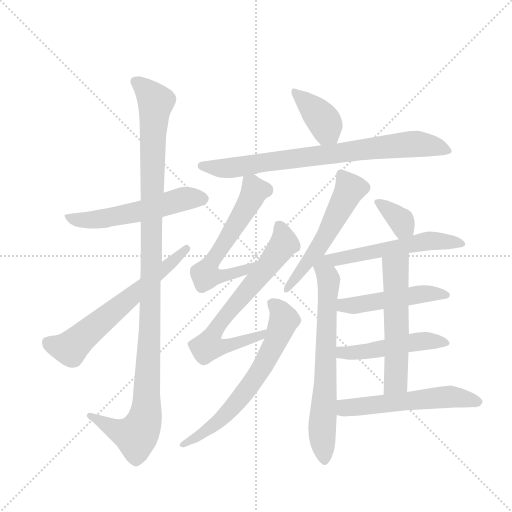
t = 0.00 s
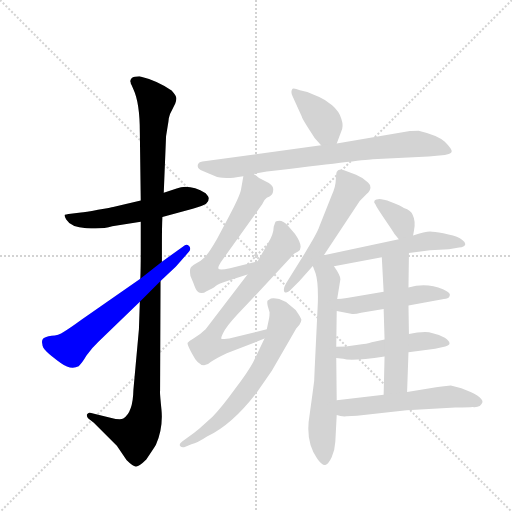
t = 2.39 s
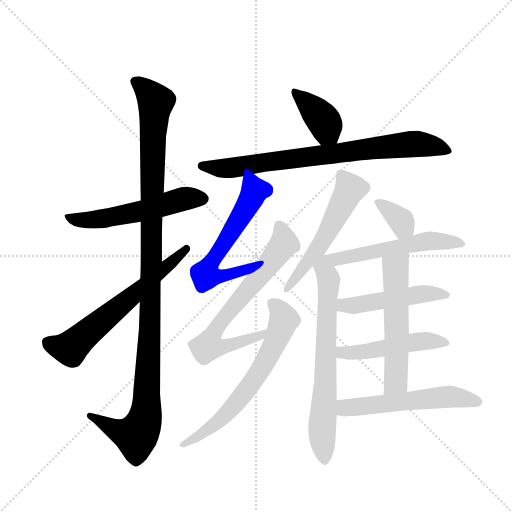
t = 4.79 s
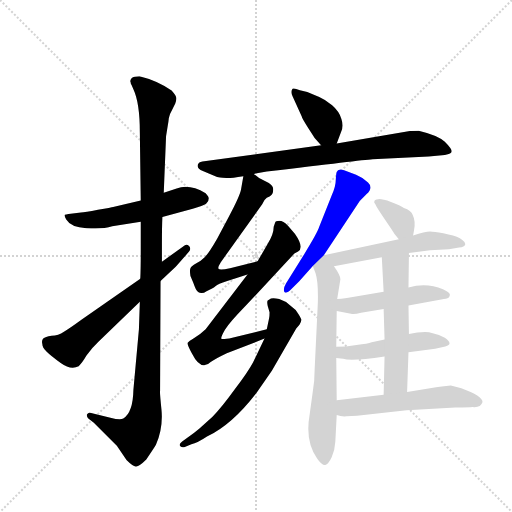
t = 7.18 s
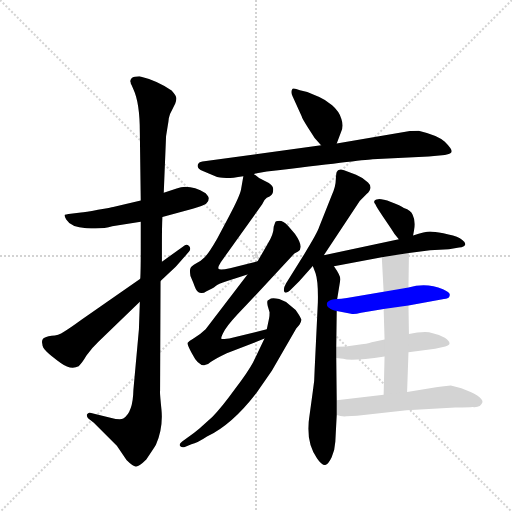
t = 9.57 s
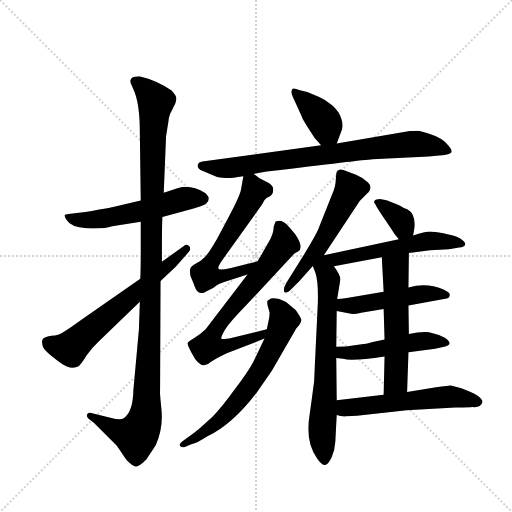
t = 11.97 s

The animated SVG that drew these frames (rendered in a browser with its animation timeline set to each time). Animation: 16 CSS @keyframes rules; one cycle of 11.97 s.

<svg version="1.1" viewBox="0 0 1024 1024" xmlns="http://www.w3.org/2000/svg">
  <g stroke="lightgray" stroke-dasharray="1,1" stroke-width="1" transform="scale(4, 4)">
    <line x1="0" y1="0" x2="256" y2="256"></line>
    <line x1="256" y1="0" x2="0" y2="256"></line>
    <line x1="128" y1="0" x2="128" y2="256"></line>
    <line x1="0" y1="128" x2="256" y2="128"></line>
  </g>
  <g transform="scale(0.92, -0.92) translate(60, -900)">
    <style type="text/css">
      
        @keyframes keyframes0 {
          from {
            stroke: blue;
            stroke-dashoffset: 557;
            stroke-width: 128;
          }
          64% {
            animation-timing-function: step-end;
            stroke: blue;
            stroke-dashoffset: 0;
            stroke-width: 128;
          }
          to {
            stroke: black;
            stroke-width: 1024;
          }
        }
        #make-me-a-hanzi-animation-0 {
          animation: keyframes0 0.7032877604166666s both;
          animation-delay: 0s;
          animation-timing-function: linear;
        }
      
        @keyframes keyframes1 {
          from {
            stroke: blue;
            stroke-dashoffset: 1162;
            stroke-width: 128;
          }
          79% {
            animation-timing-function: step-end;
            stroke: blue;
            stroke-dashoffset: 0;
            stroke-width: 128;
          }
          to {
            stroke: black;
            stroke-width: 1024;
          }
        }
        #make-me-a-hanzi-animation-1 {
          animation: keyframes1 1.1956380208333333s both;
          animation-delay: 0.7032877604166666s;
          animation-timing-function: linear;
        }
      
        @keyframes keyframes2 {
          from {
            stroke: blue;
            stroke-dashoffset: 641;
            stroke-width: 128;
          }
          68% {
            animation-timing-function: step-end;
            stroke: blue;
            stroke-dashoffset: 0;
            stroke-width: 128;
          }
          to {
            stroke: black;
            stroke-width: 1024;
          }
        }
        #make-me-a-hanzi-animation-2 {
          animation: keyframes2 0.7716471354166666s both;
          animation-delay: 1.89892578125s;
          animation-timing-function: linear;
        }
      
        @keyframes keyframes3 {
          from {
            stroke: blue;
            stroke-dashoffset: 393;
            stroke-width: 128;
          }
          56% {
            animation-timing-function: step-end;
            stroke: blue;
            stroke-dashoffset: 0;
            stroke-width: 128;
          }
          to {
            stroke: black;
            stroke-width: 1024;
          }
        }
        #make-me-a-hanzi-animation-3 {
          animation: keyframes3 0.56982421875s both;
          animation-delay: 2.6705729166666665s;
          animation-timing-function: linear;
        }
      
        @keyframes keyframes4 {
          from {
            stroke: blue;
            stroke-dashoffset: 798;
            stroke-width: 128;
          }
          72% {
            animation-timing-function: step-end;
            stroke: blue;
            stroke-dashoffset: 0;
            stroke-width: 128;
          }
          to {
            stroke: black;
            stroke-width: 1024;
          }
        }
        #make-me-a-hanzi-animation-4 {
          animation: keyframes4 0.8994140625s both;
          animation-delay: 3.2403971354166665s;
          animation-timing-function: linear;
        }
      
        @keyframes keyframes5 {
          from {
            stroke: blue;
            stroke-dashoffset: 608;
            stroke-width: 128;
          }
          66% {
            animation-timing-function: step-end;
            stroke: blue;
            stroke-dashoffset: 0;
            stroke-width: 128;
          }
          to {
            stroke: black;
            stroke-width: 1024;
          }
        }
        #make-me-a-hanzi-animation-5 {
          animation: keyframes5 0.7447916666666666s both;
          animation-delay: 4.139811197916666s;
          animation-timing-function: linear;
        }
      
        @keyframes keyframes6 {
          from {
            stroke: blue;
            stroke-dashoffset: 702;
            stroke-width: 128;
          }
          70% {
            animation-timing-function: step-end;
            stroke: blue;
            stroke-dashoffset: 0;
            stroke-width: 128;
          }
          to {
            stroke: black;
            stroke-width: 1024;
          }
        }
        #make-me-a-hanzi-animation-6 {
          animation: keyframes6 0.8212890625s both;
          animation-delay: 4.884602864583333s;
          animation-timing-function: linear;
        }
      
        @keyframes keyframes7 {
          from {
            stroke: blue;
            stroke-dashoffset: 660;
            stroke-width: 128;
          }
          68% {
            animation-timing-function: step-end;
            stroke: blue;
            stroke-dashoffset: 0;
            stroke-width: 128;
          }
          to {
            stroke: black;
            stroke-width: 1024;
          }
        }
        #make-me-a-hanzi-animation-7 {
          animation: keyframes7 0.787109375s both;
          animation-delay: 5.705891927083333s;
          animation-timing-function: linear;
        }
      
        @keyframes keyframes8 {
          from {
            stroke: blue;
            stroke-dashoffset: 551;
            stroke-width: 128;
          }
          64% {
            animation-timing-function: step-end;
            stroke: blue;
            stroke-dashoffset: 0;
            stroke-width: 128;
          }
          to {
            stroke: black;
            stroke-width: 1024;
          }
        }
        #make-me-a-hanzi-animation-8 {
          animation: keyframes8 0.6984049479166666s both;
          animation-delay: 6.493001302083333s;
          animation-timing-function: linear;
        }
      
        @keyframes keyframes9 {
          from {
            stroke: blue;
            stroke-dashoffset: 698;
            stroke-width: 128;
          }
          69% {
            animation-timing-function: step-end;
            stroke: blue;
            stroke-dashoffset: 0;
            stroke-width: 128;
          }
          to {
            stroke: black;
            stroke-width: 1024;
          }
        }
        #make-me-a-hanzi-animation-9 {
          animation: keyframes9 0.8180338541666666s both;
          animation-delay: 7.19140625s;
          animation-timing-function: linear;
        }
      
        @keyframes keyframes10 {
          from {
            stroke: blue;
            stroke-dashoffset: 355;
            stroke-width: 128;
          }
          54% {
            animation-timing-function: step-end;
            stroke: blue;
            stroke-dashoffset: 0;
            stroke-width: 128;
          }
          to {
            stroke: black;
            stroke-width: 1024;
          }
        }
        #make-me-a-hanzi-animation-10 {
          animation: keyframes10 0.5388997395833334s both;
          animation-delay: 8.009440104166666s;
          animation-timing-function: linear;
        }
      
        @keyframes keyframes11 {
          from {
            stroke: blue;
            stroke-dashoffset: 552;
            stroke-width: 128;
          }
          64% {
            animation-timing-function: step-end;
            stroke: blue;
            stroke-dashoffset: 0;
            stroke-width: 128;
          }
          to {
            stroke: black;
            stroke-width: 1024;
          }
        }
        #make-me-a-hanzi-animation-11 {
          animation: keyframes11 0.69921875s both;
          animation-delay: 8.54833984375s;
          animation-timing-function: linear;
        }
      
        @keyframes keyframes12 {
          from {
            stroke: blue;
            stroke-dashoffset: 494;
            stroke-width: 128;
          }
          62% {
            animation-timing-function: step-end;
            stroke: blue;
            stroke-dashoffset: 0;
            stroke-width: 128;
          }
          to {
            stroke: black;
            stroke-width: 1024;
          }
        }
        #make-me-a-hanzi-animation-12 {
          animation: keyframes12 0.6520182291666666s both;
          animation-delay: 9.24755859375s;
          animation-timing-function: linear;
        }
      
        @keyframes keyframes13 {
          from {
            stroke: blue;
            stroke-dashoffset: 491;
            stroke-width: 128;
          }
          62% {
            animation-timing-function: step-end;
            stroke: blue;
            stroke-dashoffset: 0;
            stroke-width: 128;
          }
          to {
            stroke: black;
            stroke-width: 1024;
          }
        }
        #make-me-a-hanzi-animation-13 {
          animation: keyframes13 0.6495768229166666s both;
          animation-delay: 9.899576822916666s;
          animation-timing-function: linear;
        }
      
        @keyframes keyframes14 {
          from {
            stroke: blue;
            stroke-dashoffset: 567;
            stroke-width: 128;
          }
          65% {
            animation-timing-function: step-end;
            stroke: blue;
            stroke-dashoffset: 0;
            stroke-width: 128;
          }
          to {
            stroke: black;
            stroke-width: 1024;
          }
        }
        #make-me-a-hanzi-animation-14 {
          animation: keyframes14 0.71142578125s both;
          animation-delay: 10.549153645833332s;
          animation-timing-function: linear;
        }
      
        @keyframes keyframes15 {
          from {
            stroke: blue;
            stroke-dashoffset: 562;
            stroke-width: 128;
          }
          65% {
            animation-timing-function: step-end;
            stroke: blue;
            stroke-dashoffset: 0;
            stroke-width: 128;
          }
          to {
            stroke: black;
            stroke-width: 1024;
          }
        }
        #make-me-a-hanzi-animation-15 {
          animation: keyframes15 0.7073567708333334s both;
          animation-delay: 11.260579427083332s;
          animation-timing-function: linear;
        }
      
    </style>
    
      <path d="M 324 490 L 296 481 L 246 464 L 186 450 Q 183 449 153 444 Q 124 438 116 438 L 89 435 Q 83 434 81 433 Q 79 431 84 423 Q 94 406 128 404 Q 162 401 184 408 L 246 418 L 293 428 L 359 446 Q 382 453 388 457 Q 394 461 394 469 Q 394 472 387 480 Q 351 501 324 490 Z" fill="lightgray"></path>
    
      <path d="M 296 481 L 301 604 L 305 629 Q 306 633 307 643 Q 309 653 314 661 L 321 675 Q 324 683 323 688 Q 322 693 313 703 Q 281 725 243 734 Q 231 734 226 730 Q 222 725 224 721 Q 224 717 226 715 L 230 706 Q 244 676 244 612 L 246 464 L 246 418 L 246 357 Q 246 316 245 294 L 244 244 L 242 184 L 230 52 Q 229 3 208 -10 Q 201 -14 180 -8 L 138 2 Q 132 4 129 -1 Q 128 -6 132 -10 L 144 -19 L 194 -69 L 215 -100 Q 229 -114 235 -114 Q 242 -115 258 -99 Q 275 -74 279 -67 Q 295 -30 291 10 Q 287 49 288 50 L 289 289 L 292 331 L 292 371 Q 292 407 293 428 L 296 481 Z" fill="lightgray"></path>
    
      <path d="M 245 294 L 117 205 Q 91 186 79 179 Q 67 171 52 170 Q 38 168 34 164 Q 30 160 32 152 Q 32 144 41 136 Q 50 127 72 111 Q 94 95 111 104 Q 118 110 128 127 Q 139 143 154 157 L 244 244 L 289 289 L 322 320 L 351 353 Q 356 360 351 365 Q 346 370 342 367 L 292 331 L 245 294 Z" fill="lightgray"></path>
    
      <path d="M 672 588 L 681 612 Q 688 625 682 642 Q 677 658 662 671 Q 648 683 634 689 L 608 700 L 592 704 Q 579 709 576 707 Q 571 701 576 691 L 596 647 Q 596 644 610 622 L 624 600 L 638 584 C 658 561 661 560 672 588 Z" fill="lightgray"></path>
    
      <path d="M 492 522 L 520 527 Q 724 552 750 554 L 872 560 L 907 563 Q 922 565 922 571 Q 922 577 907 592 Q 892 606 850 616 Q 836 616 831 615 L 672 588 L 638 584 L 380 549 Q 373 548 371 544 Q 366 534 381 528 L 412 515 Q 426 513 432 513 Q 439 512 469 517 L 492 522 Z" fill="lightgray"></path>
    
      <path d="M 500 332 L 440 317 Q 417 312 415 316 Q 413 319 420 330 L 510 456 Q 514 466 520 470 Q 527 473 530 476 Q 534 479 534 489 Q 534 498 517 506 Q 501 513 492 522 C 473 538 473 538 469 517 L 464 488 Q 461 473 438 430 L 412 381 Q 393 348 385 341 Q 377 333 366 327 Q 356 321 354 317 Q 352 312 354 300 L 360 286 Q 366 269 369 267 Q 372 264 377 263 Q 382 262 389 267 L 401 273 Q 405 274 409 278 Q 413 282 434 289 L 478 303 C 507 312 529 339 500 332 Z" fill="lightgray"></path>
    
      <path d="M 433 132 L 515 164 C 543 175 549 191 520 184 L 445 166 Q 422 161 421 164 Q 420 167 429 183 Q 439 199 473 234 L 580 349 L 588 353 Q 602 362 581 392 L 566 409 Q 556 420 547 420 Q 539 420 538 416 L 535 407 Q 535 391 522 370 L 500 332 L 478 303 L 387 184 Q 377 174 363 166 Q 350 158 348 155 Q 346 152 357 132 Q 377 92 398 113 Q 406 119 433 132 Z" fill="lightgray"></path>
    
      <path d="M 515 164 L 490 112 Q 480 93 450 53 Q 421 13 402 -6 L 373 -32 Q 360 -43 348 -51 L 336 -60 Q 328 -66 332 -70 Q 336 -74 343 -71 L 356 -66 Q 369 -63 390 -49 Q 446 -22 499 48 L 531 94 L 584 186 L 591 194 Q 595 201 595 204 Q 596 206 589 217 Q 583 228 571 236 Q 560 246 547 250 Q 534 253 529 251 L 522 247 Q 520 244 522 235 L 526 221 Q 526 211 525 208 L 520 184 L 515 164 Z" fill="lightgray"></path>
    
      <path d="M 714 520 L 688 530 Q 675 535 672 526 Q 671 525 670 510 Q 670 495 661 475 L 634 407 Q 630 394 601 347 L 562 284 Q 555 272 558 266 Q 562 260 573 271 L 590 288 L 620 322 L 644 345 L 722 463 L 737 478 Q 752 492 740 503 Q 729 514 714 520 Z" fill="lightgray"></path>
    
      <path d="M 620 322 L 626 306 Q 632 288 631 243 L 624 96 Q 624 71 620 49 L 613 -2 Q 603 -59 629 -96 Q 640 -112 647 -111 Q 654 -109 661 -94 Q 668 -79 669 -60 L 672 -2 L 672 30 L 671 122 L 671 146 L 672 224 L 673 250 L 680 293 Q 680 301 666 321 C 641 359 604 366 620 322 Z" fill="lightgray"></path>
    
      <path d="M 838 388 L 840 399 Q 844 419 837 433 Q 834 443 818 448 Q 811 453 790 461 Q 770 468 762 467 Q 754 466 754 463 Q 752 460 756 456 Q 759 449 772 430 L 790 403 Q 798 389 807 380 C 828 358 833 358 838 388 Z" fill="lightgray"></path>
    
      <path d="M 829 350 L 875 356 L 916 358 L 938 362 Q 950 363 951 368 Q 953 372 945 378 Q 936 386 915 390 Q 891 396 880 396 Q 871 399 838 388 L 807 380 L 644 345 C 615 339 637 315 666 321 L 770 341 L 829 350 Z" fill="lightgray"></path>
    
      <path d="M 828 236 L 905 250 Q 915 252 916 254 Q 918 256 918 260 Q 917 264 903 271 Q 867 287 828 275 L 774 266 L 694 252 Q 681 250 673 250 C 643 249 643 230 672 224 L 703 218 Q 709 216 725 220 L 774 228 L 828 236 Z" fill="lightgray"></path>
    
      <path d="M 828 134 L 886 142 L 908 147 Q 927 152 907 166 Q 880 178 864 178 Q 848 178 829 174 L 776 162 L 748 156 Q 740 153 715 150 Q 691 146 671 146 C 641 145 641 126 671 122 L 686 120 Q 703 114 776 125 L 828 134 Z" fill="lightgray"></path>
    
      <path d="M 825 48 L 828 134 L 829 174 L 828 236 L 828 275 L 829 350 C 829 380 768 371 770 341 L 774 266 L 774 228 L 776 162 L 776 125 L 774 42 C 773 12 824 18 825 48 Z" fill="lightgray"></path>
    
      <path d="M 672 -2 Q 682 -6 693 -5 Q 705 -4 716 -4 L 824 8 L 930 14 Q 962 14 967 15 Q 985 13 989 26 Q 989 39 943 56 L 920 62 Q 916 62 888 58 L 825 48 L 774 42 L 672 30 C 642 26 643 6 672 -2 Z" fill="lightgray"></path>
    
    
      <clipPath id="make-me-a-hanzi-clip-0">
        <path d="M 324 490 L 296 481 L 246 464 L 186 450 Q 183 449 153 444 Q 124 438 116 438 L 89 435 Q 83 434 81 433 Q 79 431 84 423 Q 94 406 128 404 Q 162 401 184 408 L 246 418 L 293 428 L 359 446 Q 382 453 388 457 Q 394 461 394 469 Q 394 472 387 480 Q 351 501 324 490 Z"></path>
      </clipPath>
      <path clip-path="url(#make-me-a-hanzi-clip-0)" d="M 86 429 L 137 421 L 235 438 L 337 467 L 381 468" fill="none" id="make-me-a-hanzi-animation-0" stroke-dasharray="429 858" stroke-linecap="round"></path>
    
      <clipPath id="make-me-a-hanzi-clip-1">
        <path d="M 296 481 L 301 604 L 305 629 Q 306 633 307 643 Q 309 653 314 661 L 321 675 Q 324 683 323 688 Q 322 693 313 703 Q 281 725 243 734 Q 231 734 226 730 Q 222 725 224 721 Q 224 717 226 715 L 230 706 Q 244 676 244 612 L 246 464 L 246 418 L 246 357 Q 246 316 245 294 L 244 244 L 242 184 L 230 52 Q 229 3 208 -10 Q 201 -14 180 -8 L 138 2 Q 132 4 129 -1 Q 128 -6 132 -10 L 144 -19 L 194 -69 L 215 -100 Q 229 -114 235 -114 Q 242 -115 258 -99 Q 275 -74 279 -67 Q 295 -30 291 10 Q 287 49 288 50 L 289 289 L 292 331 L 292 371 Q 292 407 293 428 L 296 481 Z"></path>
      </clipPath>
      <path clip-path="url(#make-me-a-hanzi-clip-1)" d="M 233 724 L 267 694 L 278 674 L 257 0 L 236 -48 L 196 -37 L 135 -4" fill="none" id="make-me-a-hanzi-animation-1" stroke-dasharray="1034 2068" stroke-linecap="round"></path>
    
      <clipPath id="make-me-a-hanzi-clip-2">
        <path d="M 245 294 L 117 205 Q 91 186 79 179 Q 67 171 52 170 Q 38 168 34 164 Q 30 160 32 152 Q 32 144 41 136 Q 50 127 72 111 Q 94 95 111 104 Q 118 110 128 127 Q 139 143 154 157 L 244 244 L 289 289 L 322 320 L 351 353 Q 356 360 351 365 Q 346 370 342 367 L 292 331 L 245 294 Z"></path>
      </clipPath>
      <path clip-path="url(#make-me-a-hanzi-clip-2)" d="M 42 156 L 93 143 L 345 359" fill="none" id="make-me-a-hanzi-animation-2" stroke-dasharray="513 1026" stroke-linecap="round"></path>
    
      <clipPath id="make-me-a-hanzi-clip-3">
        <path d="M 672 588 L 681 612 Q 688 625 682 642 Q 677 658 662 671 Q 648 683 634 689 L 608 700 L 592 704 Q 579 709 576 707 Q 571 701 576 691 L 596 647 Q 596 644 610 622 L 624 600 L 638 584 C 658 561 661 560 672 588 Z"></path>
      </clipPath>
      <path clip-path="url(#make-me-a-hanzi-clip-3)" d="M 579 702 L 641 641 L 665 597" fill="none" id="make-me-a-hanzi-animation-3" stroke-dasharray="265 530" stroke-linecap="round"></path>
    
      <clipPath id="make-me-a-hanzi-clip-4">
        <path d="M 492 522 L 520 527 Q 724 552 750 554 L 872 560 L 907 563 Q 922 565 922 571 Q 922 577 907 592 Q 892 606 850 616 Q 836 616 831 615 L 672 588 L 638 584 L 380 549 Q 373 548 371 544 Q 366 534 381 528 L 412 515 Q 426 513 432 513 Q 439 512 469 517 L 492 522 Z"></path>
      </clipPath>
      <path clip-path="url(#make-me-a-hanzi-clip-4)" d="M 379 540 L 414 534 L 457 536 L 853 588 L 915 573" fill="none" id="make-me-a-hanzi-animation-4" stroke-dasharray="670 1340" stroke-linecap="round"></path>
    
      <clipPath id="make-me-a-hanzi-clip-5">
        <path d="M 500 332 L 440 317 Q 417 312 415 316 Q 413 319 420 330 L 510 456 Q 514 466 520 470 Q 527 473 530 476 Q 534 479 534 489 Q 534 498 517 506 Q 501 513 492 522 C 473 538 473 538 469 517 L 464 488 Q 461 473 438 430 L 412 381 Q 393 348 385 341 Q 377 333 366 327 Q 356 321 354 317 Q 352 312 354 300 L 360 286 Q 366 269 369 267 Q 372 264 377 263 Q 382 262 389 267 L 401 273 Q 405 274 409 278 Q 413 282 434 289 L 478 303 C 507 312 529 339 500 332 Z"></path>
      </clipPath>
      <path clip-path="url(#make-me-a-hanzi-clip-5)" d="M 477 508 L 493 485 L 488 473 L 387 305 L 421 298 L 474 314 L 493 330" fill="none" id="make-me-a-hanzi-animation-5" stroke-dasharray="480 960" stroke-linecap="round"></path>
    
      <clipPath id="make-me-a-hanzi-clip-6">
        <path d="M 433 132 L 515 164 C 543 175 549 191 520 184 L 445 166 Q 422 161 421 164 Q 420 167 429 183 Q 439 199 473 234 L 580 349 L 588 353 Q 602 362 581 392 L 566 409 Q 556 420 547 420 Q 539 420 538 416 L 535 407 Q 535 391 522 370 L 500 332 L 478 303 L 387 184 Q 377 174 363 166 Q 350 158 348 155 Q 346 152 357 132 Q 377 92 398 113 Q 406 119 433 132 Z"></path>
      </clipPath>
      <path clip-path="url(#make-me-a-hanzi-clip-6)" d="M 547 408 L 558 371 L 414 192 L 393 148 L 435 148 L 508 171 L 513 180" fill="none" id="make-me-a-hanzi-animation-6" stroke-dasharray="574 1148" stroke-linecap="round"></path>
    
      <clipPath id="make-me-a-hanzi-clip-7">
        <path d="M 515 164 L 490 112 Q 480 93 450 53 Q 421 13 402 -6 L 373 -32 Q 360 -43 348 -51 L 336 -60 Q 328 -66 332 -70 Q 336 -74 343 -71 L 356 -66 Q 369 -63 390 -49 Q 446 -22 499 48 L 531 94 L 584 186 L 591 194 Q 595 201 595 204 Q 596 206 589 217 Q 583 228 571 236 Q 560 246 547 250 Q 534 253 529 251 L 522 247 Q 520 244 522 235 L 526 221 Q 526 211 525 208 L 520 184 L 515 164 Z"></path>
      </clipPath>
      <path clip-path="url(#make-me-a-hanzi-clip-7)" d="M 530 241 L 545 229 L 558 205 L 509 100 L 468 41 L 418 -13 L 338 -67" fill="none" id="make-me-a-hanzi-animation-7" stroke-dasharray="532 1064" stroke-linecap="round"></path>
    
      <clipPath id="make-me-a-hanzi-clip-8">
        <path d="M 714 520 L 688 530 Q 675 535 672 526 Q 671 525 670 510 Q 670 495 661 475 L 634 407 Q 630 394 601 347 L 562 284 Q 555 272 558 266 Q 562 260 573 271 L 590 288 L 620 322 L 644 345 L 722 463 L 737 478 Q 752 492 740 503 Q 729 514 714 520 Z"></path>
      </clipPath>
      <path clip-path="url(#make-me-a-hanzi-clip-8)" d="M 682 522 L 699 486 L 641 375 L 565 270" fill="none" id="make-me-a-hanzi-animation-8" stroke-dasharray="423 846" stroke-linecap="round"></path>
    
      <clipPath id="make-me-a-hanzi-clip-9">
        <path d="M 620 322 L 626 306 Q 632 288 631 243 L 624 96 Q 624 71 620 49 L 613 -2 Q 603 -59 629 -96 Q 640 -112 647 -111 Q 654 -109 661 -94 Q 668 -79 669 -60 L 672 -2 L 672 30 L 671 122 L 671 146 L 672 224 L 673 250 L 680 293 Q 680 301 666 321 C 641 359 604 366 620 322 Z"></path>
      </clipPath>
      <path clip-path="url(#make-me-a-hanzi-clip-9)" d="M 644 337 L 643 316 L 654 290 L 640 -30 L 646 -102" fill="none" id="make-me-a-hanzi-animation-9" stroke-dasharray="570 1140" stroke-linecap="round"></path>
    
      <clipPath id="make-me-a-hanzi-clip-10">
        <path d="M 838 388 L 840 399 Q 844 419 837 433 Q 834 443 818 448 Q 811 453 790 461 Q 770 468 762 467 Q 754 466 754 463 Q 752 460 756 456 Q 759 449 772 430 L 790 403 Q 798 389 807 380 C 828 358 833 358 838 388 Z"></path>
      </clipPath>
      <path clip-path="url(#make-me-a-hanzi-clip-10)" d="M 760 461 L 813 419 L 816 408 L 831 395" fill="none" id="make-me-a-hanzi-animation-10" stroke-dasharray="227 454" stroke-linecap="round"></path>
    
      <clipPath id="make-me-a-hanzi-clip-11">
        <path d="M 829 350 L 875 356 L 916 358 L 938 362 Q 950 363 951 368 Q 953 372 945 378 Q 936 386 915 390 Q 891 396 880 396 Q 871 399 838 388 L 807 380 L 644 345 C 615 339 637 315 666 321 L 770 341 L 829 350 Z"></path>
      </clipPath>
      <path clip-path="url(#make-me-a-hanzi-clip-11)" d="M 652 345 L 672 336 L 875 376 L 942 370" fill="none" id="make-me-a-hanzi-animation-11" stroke-dasharray="424 848" stroke-linecap="round"></path>
    
      <clipPath id="make-me-a-hanzi-clip-12">
        <path d="M 828 236 L 905 250 Q 915 252 916 254 Q 918 256 918 260 Q 917 264 903 271 Q 867 287 828 275 L 774 266 L 694 252 Q 681 250 673 250 C 643 249 643 230 672 224 L 703 218 Q 709 216 725 220 L 774 228 L 828 236 Z"></path>
      </clipPath>
      <path clip-path="url(#make-me-a-hanzi-clip-12)" d="M 678 243 L 698 235 L 853 261 L 912 259" fill="none" id="make-me-a-hanzi-animation-12" stroke-dasharray="366 732" stroke-linecap="round"></path>
    
      <clipPath id="make-me-a-hanzi-clip-13">
        <path d="M 828 134 L 886 142 L 908 147 Q 927 152 907 166 Q 880 178 864 178 Q 848 178 829 174 L 776 162 L 748 156 Q 740 153 715 150 Q 691 146 671 146 C 641 145 641 126 671 122 L 686 120 Q 703 114 776 125 L 828 134 Z"></path>
      </clipPath>
      <path clip-path="url(#make-me-a-hanzi-clip-13)" d="M 678 140 L 684 133 L 742 136 L 839 156 L 908 157" fill="none" id="make-me-a-hanzi-animation-13" stroke-dasharray="363 726" stroke-linecap="round"></path>
    
      <clipPath id="make-me-a-hanzi-clip-14">
        <path d="M 825 48 L 828 134 L 829 174 L 828 236 L 828 275 L 829 350 C 829 380 768 371 770 341 L 774 266 L 774 228 L 776 162 L 776 125 L 774 42 C 773 12 824 18 825 48 Z"></path>
      </clipPath>
      <path clip-path="url(#make-me-a-hanzi-clip-14)" d="M 823 343 L 800 317 L 801 71 L 780 49" fill="none" id="make-me-a-hanzi-animation-14" stroke-dasharray="439 878" stroke-linecap="round"></path>
    
      <clipPath id="make-me-a-hanzi-clip-15">
        <path d="M 672 -2 Q 682 -6 693 -5 Q 705 -4 716 -4 L 824 8 L 930 14 Q 962 14 967 15 Q 985 13 989 26 Q 989 39 943 56 L 920 62 Q 916 62 888 58 L 825 48 L 774 42 L 672 30 C 642 26 643 6 672 -2 Z"></path>
      </clipPath>
      <path clip-path="url(#make-me-a-hanzi-clip-15)" d="M 680 25 L 696 14 L 912 37 L 980 26" fill="none" id="make-me-a-hanzi-animation-15" stroke-dasharray="434 868" stroke-linecap="round"></path>
    
  </g>
</svg>
